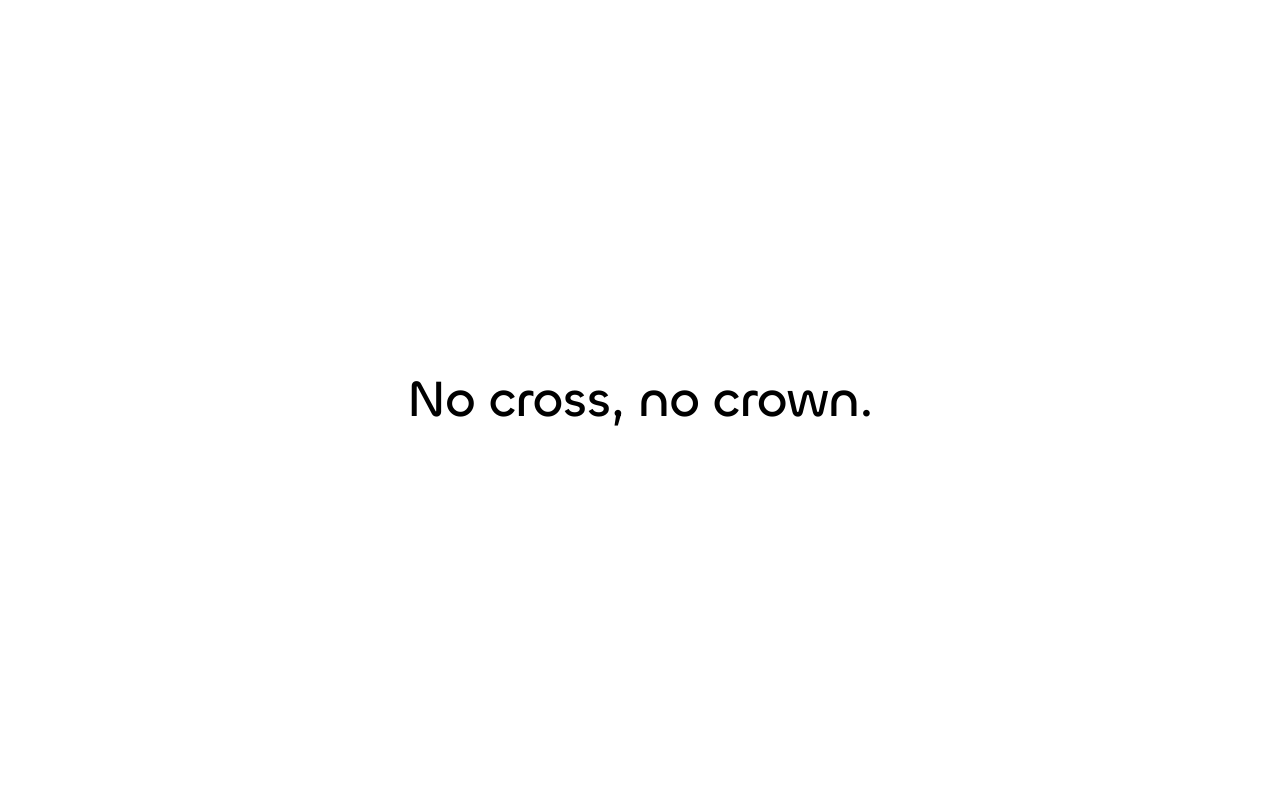

repository: pika-from-akachi/pika-from-akachi.github.io · page: about/index.html · generator: jekyll

# About Me

> **基本信息🚀：**Kaiden Poon 土著广州人
>
> **教育经历🏫：**广东实验中学 重庆大学国家卓越工程师学院
>
> **音乐爱好🎹：**钢琴（PRO）、小提琴(PRO)、萨克斯
>
> **游戏爱好🎮：**重度剧情向游戏爱好者，与其说喜欢游戏，不如说喜欢可交互的电影
>
> **偶像🤓：**小岛秀夫(从合金装备粉到死亡搁浅)
